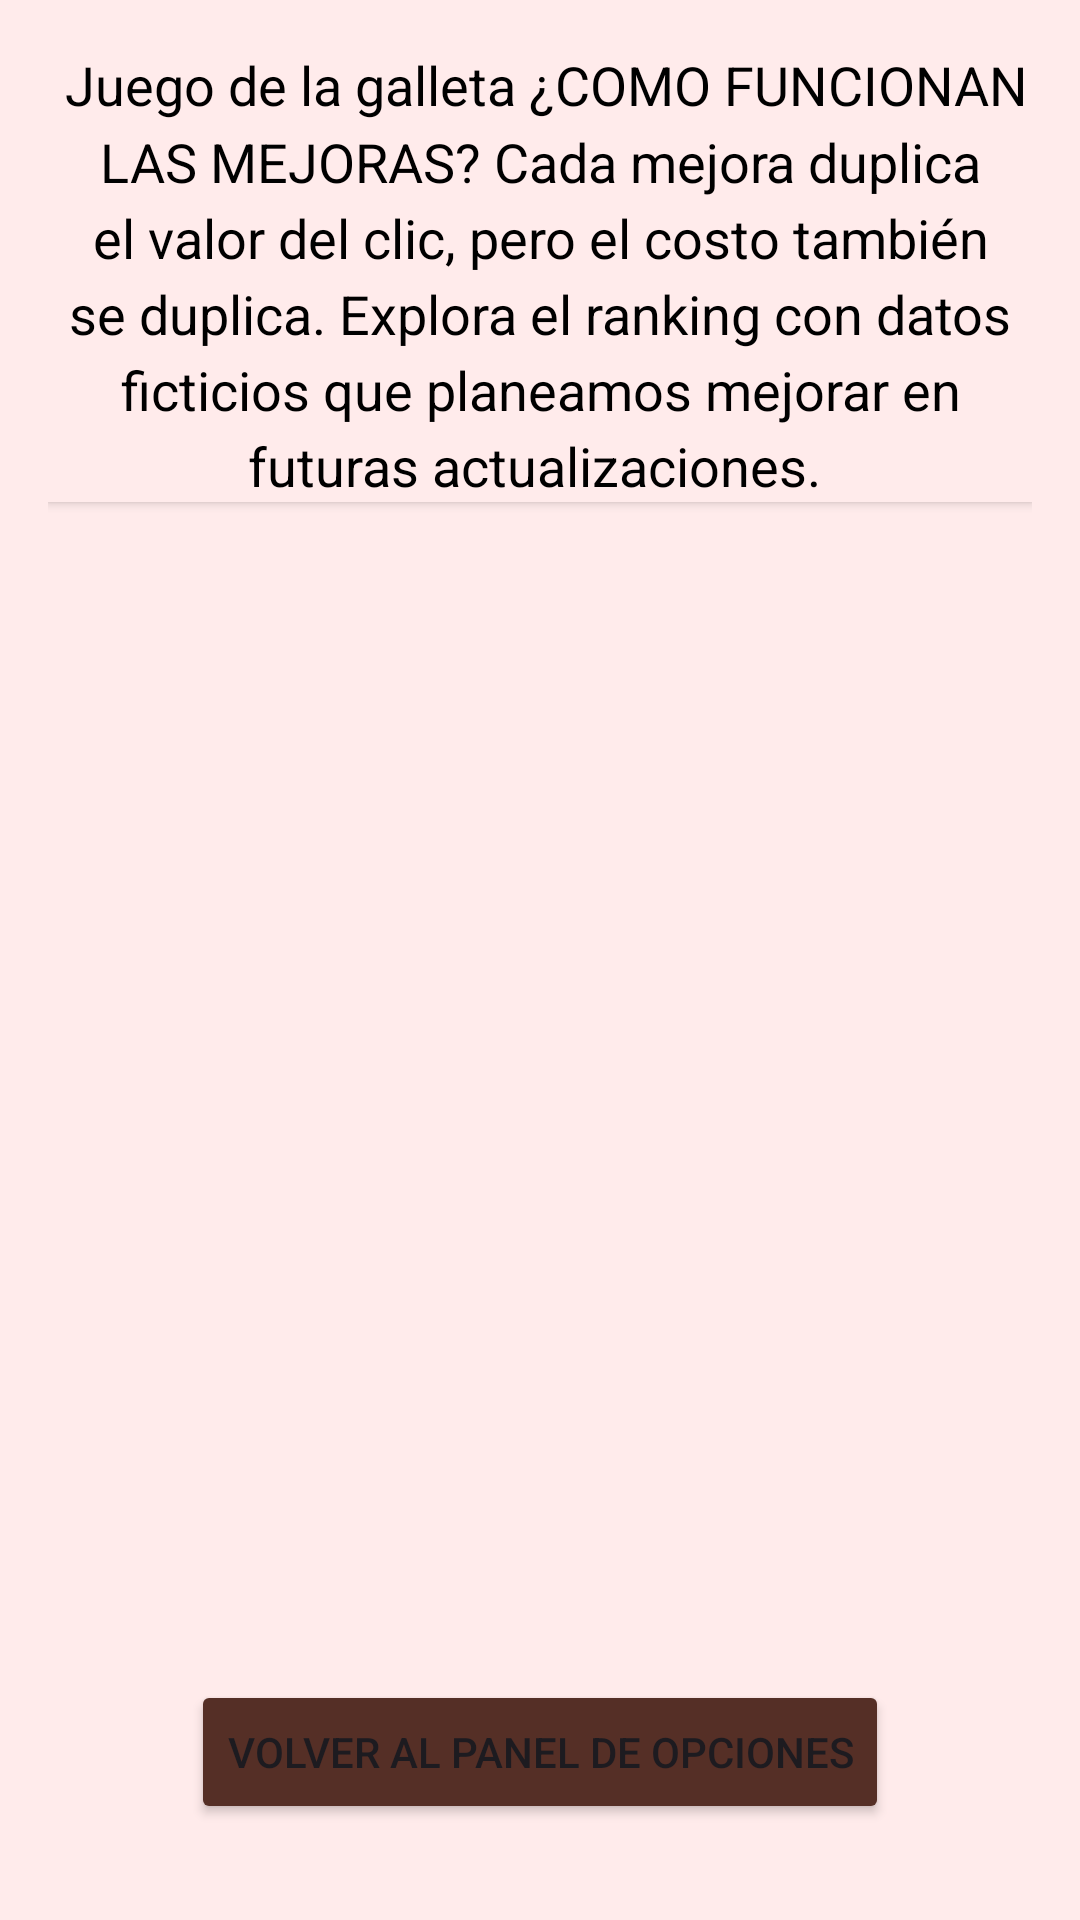

Write the Android layout XML for this screen, with the resource values it uses.
<!-- AndroidManifest.xml: application theme Theme.EntregaPMDM1 -->
<!-- res/layout/consultas.xml -->
<?xml version="1.0" encoding="utf-8"?>
<androidx.constraintlayout.widget.ConstraintLayout xmlns:android="http://schemas.android.com/apk/res/android"
    android:layout_width="match_parent"
    android:layout_height="match_parent">

    <RelativeLayout
        android:layout_width="match_parent"
        android:layout_height="match_parent"
        android:background="#FFEBEB"
        android:padding="16dp"
        android:gravity="center"
        >

        <TextView
            android:id="@+id/textViewInformacion"
            android:layout_width="match_parent"
            android:layout_height="wrap_content"
            android:background="#FFEBEB"
            android:elevation="2dp"
            android:gravity="center"
            android:lineSpacingMultiplier="1.2"
            android:text="
Juego de la galleta ¿COMO FUNCIONAN LAS MEJORAS? Cada mejora duplica el valor del clic, pero el costo también se duplica. Explora el ranking con datos ficticios que planeamos mejorar en futuras actualizaciones. "
            android:textColor="#000000"
            android:textSize="18sp"></TextView>

        <Button
            android:id="@+id/botonVolver"
            android:onClick="RegresarOpciones"
            android:layout_width="wrap_content"
            android:layout_height="wrap_content"
            android:layout_centerHorizontal="true"
            android:layout_alignParentBottom="true"
            android:layout_marginBottom="16dp"
            android:text="Volver al Panel de Opciones"
            android:backgroundTint="@color/ColorBotones"/>
    </RelativeLayout>


</androidx.constraintlayout.widget.ConstraintLayout>
<!-- resources referenced by this layout -->
<resources>
  <color name="ColorBotones">#552F26</color>
  <style name="Theme.EntregaPMDM1" parent="Base.Theme.EntregaPMDM1" />
  <style name="Base.Theme.EntregaPMDM1" parent="Theme.Material3.DayNight.NoActionBar">
          
          
      </style>
</resources>
